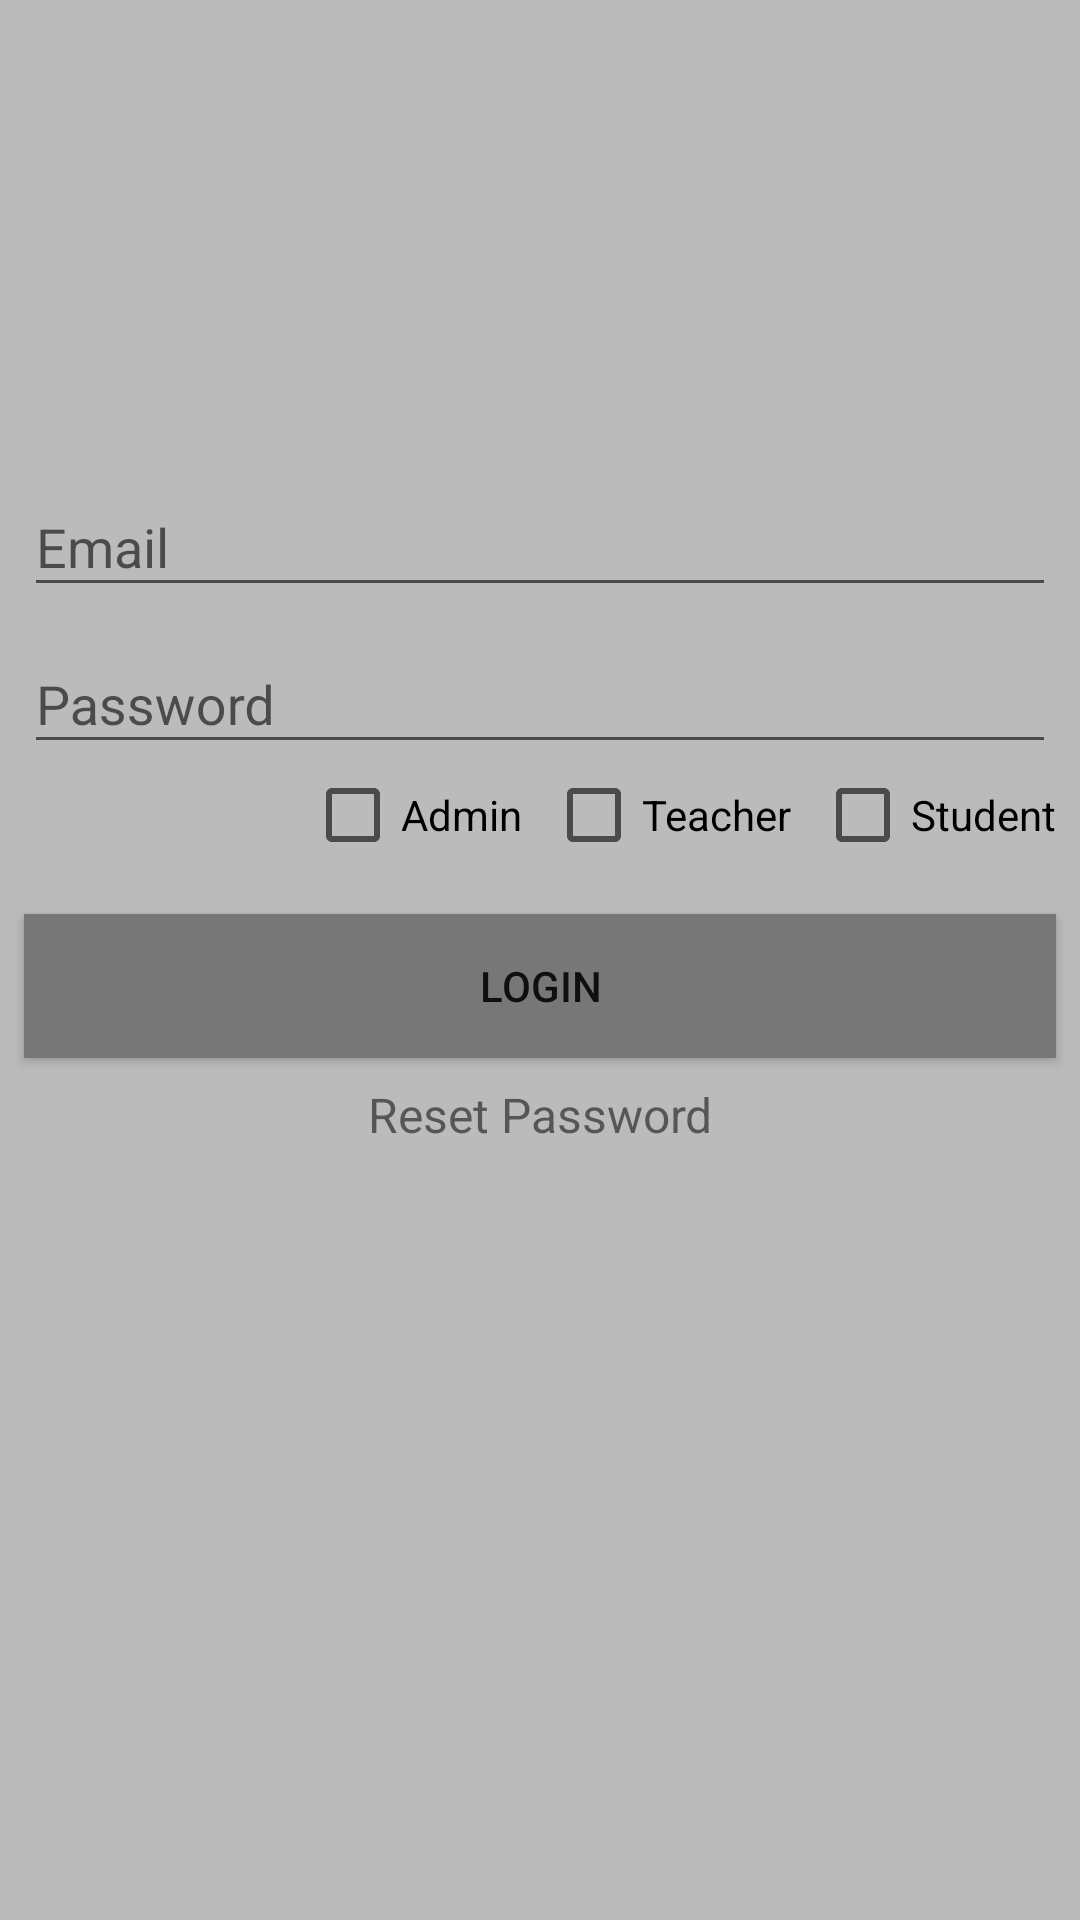

Write the Android layout XML for this screen, with the resource values it uses.
<!-- AndroidManifest.xml: application theme AppTheme.LightNoActionBar -->
<!-- res/layout/activity_login.xml -->
<?xml version="1.0" encoding="utf-8"?>
<android.support.constraint.ConstraintLayout xmlns:android="http://schemas.android.com/apk/res/android"
    xmlns:app="http://schemas.android.com/apk/res-auto"
    android:layout_width="fill_parent"
    android:layout_height="fill_parent"
    android:background="@color/base"
    android:fitsSystemWindows="true">


    
    
    
    
    
    
    
    
    
    
    
    

    
    <android.support.design.widget.TextInputLayout
        android:id="@+id/textInputLayout3"
        android:layout_width="match_parent"
        android:layout_height="wrap_content"
        android:layout_marginEnd="8dp"
        android:layout_marginStart="8dp"
        android:layout_marginTop="150dp"
        app:layout_constraintEnd_toEndOf="parent"
        app:layout_constraintHorizontal_bias="1.0"
        app:layout_constraintStart_toStartOf="parent"
        app:layout_constraintTop_toTopOf="parent">

        <EditText
            android:id="@+id/input_email"
            android:layout_width="match_parent"
            android:layout_height="wrap_content"
            android:hint="Email"
            android:inputType="textEmailAddress" />
    </android.support.design.widget.TextInputLayout>

    
    <android.support.design.widget.TextInputLayout
        android:id="@+id/textInputLayout4"
        android:layout_width="match_parent"
        android:layout_height="wrap_content"
        android:layout_marginEnd="8dp"
        android:layout_marginStart="8dp"
        app:layout_constraintEnd_toEndOf="parent"
        app:layout_constraintHorizontal_bias="0.0"
        app:layout_constraintStart_toStartOf="parent"
        app:layout_constraintTop_toBottomOf="@+id/textInputLayout3">

        <EditText
            android:id="@+id/input_password"
            android:layout_width="match_parent"
            android:layout_height="wrap_content"
            android:hint="Password"
            android:inputType="textPassword" />
    </android.support.design.widget.TextInputLayout>

    <android.support.v7.widget.AppCompatButton
        android:id="@+id/btn_login"
        android:layout_width="fill_parent"
        android:layout_height="wrap_content"
        android:layout_marginEnd="8dp"
        android:layout_marginStart="8dp"
        android:layout_marginTop="50dp"
        android:background="@color/monsoon"
        android:padding="12dp"
        android:text="Login"
        app:layout_constraintEnd_toEndOf="parent"
        app:layout_constraintHorizontal_bias="0.0"
        app:layout_constraintStart_toStartOf="parent"
        app:layout_constraintTop_toBottomOf="@+id/textInputLayout4" />

    <TextView
        android:id="@+id/reset"
        android:layout_width="fill_parent"
        android:layout_height="wrap_content"
        android:layout_marginTop="8dp"
        android:gravity="center"
        android:text="Reset Password"
        android:textSize="16dip"
        app:layout_constraintEnd_toEndOf="parent"
        app:layout_constraintHorizontal_bias="0.0"
        app:layout_constraintStart_toStartOf="parent"
        app:layout_constraintTop_toBottomOf="@+id/btn_login" />

    <CheckBox
        android:id="@+id/adminCheckbox"
        android:layout_width="wrap_content"
        android:layout_height="wrap_content"
        android:layout_marginBottom="24dp"
        android:layout_marginEnd="8dp"
        android:layout_marginTop="8dp"
        android:text="Admin"
        app:layout_constraintBottom_toTopOf="@+id/btn_login"
        app:layout_constraintEnd_toStartOf="@+id/teacherCheckbox"
        app:layout_constraintTop_toBottomOf="@+id/textInputLayout4" />

    <CheckBox
        android:id="@+id/teacherCheckbox"
        android:layout_width="wrap_content"
        android:layout_height="wrap_content"
        android:layout_marginBottom="24dp"
        android:layout_marginEnd="8dp"
        android:layout_marginTop="8dp"
        android:text="Teacher"
        app:layout_constraintBottom_toTopOf="@+id/btn_login"
        app:layout_constraintEnd_toStartOf="@+id/studentCheckbox"
        app:layout_constraintTop_toBottomOf="@+id/textInputLayout4" />

    <CheckBox
        android:id="@+id/studentCheckbox"
        android:layout_width="wrap_content"
        android:layout_height="wrap_content"
        android:layout_marginBottom="24dp"
        android:layout_marginEnd="8dp"
        android:layout_marginTop="8dp"
        android:text="Student"
        app:layout_constraintBottom_toTopOf="@+id/btn_login"
        app:layout_constraintEnd_toEndOf="parent"
        app:layout_constraintTop_toBottomOf="@+id/textInputLayout4" />

</android.support.constraint.ConstraintLayout>
<!-- resources referenced by this layout -->
<resources>
  <color name="base">#bbbbbb</color>
  <color name="monsoon">#777777</color>
  <style name="AppTheme.LightNoActionBar" parent="Theme.AppCompat.Light.NoActionBar">
          <item name="android:windowContentTransitions">true</item>
          <item name="android:windowAllowEnterTransitionOverlap">true</item>
          <item name="android:windowAllowReturnTransitionOverlap">true</item>
          <item name="android:windowSharedElementEnterTransition">@android:transition/move</item>
          <item name="android:windowSharedElementExitTransition">@android:transition/move</item>
      </style>
</resources>
